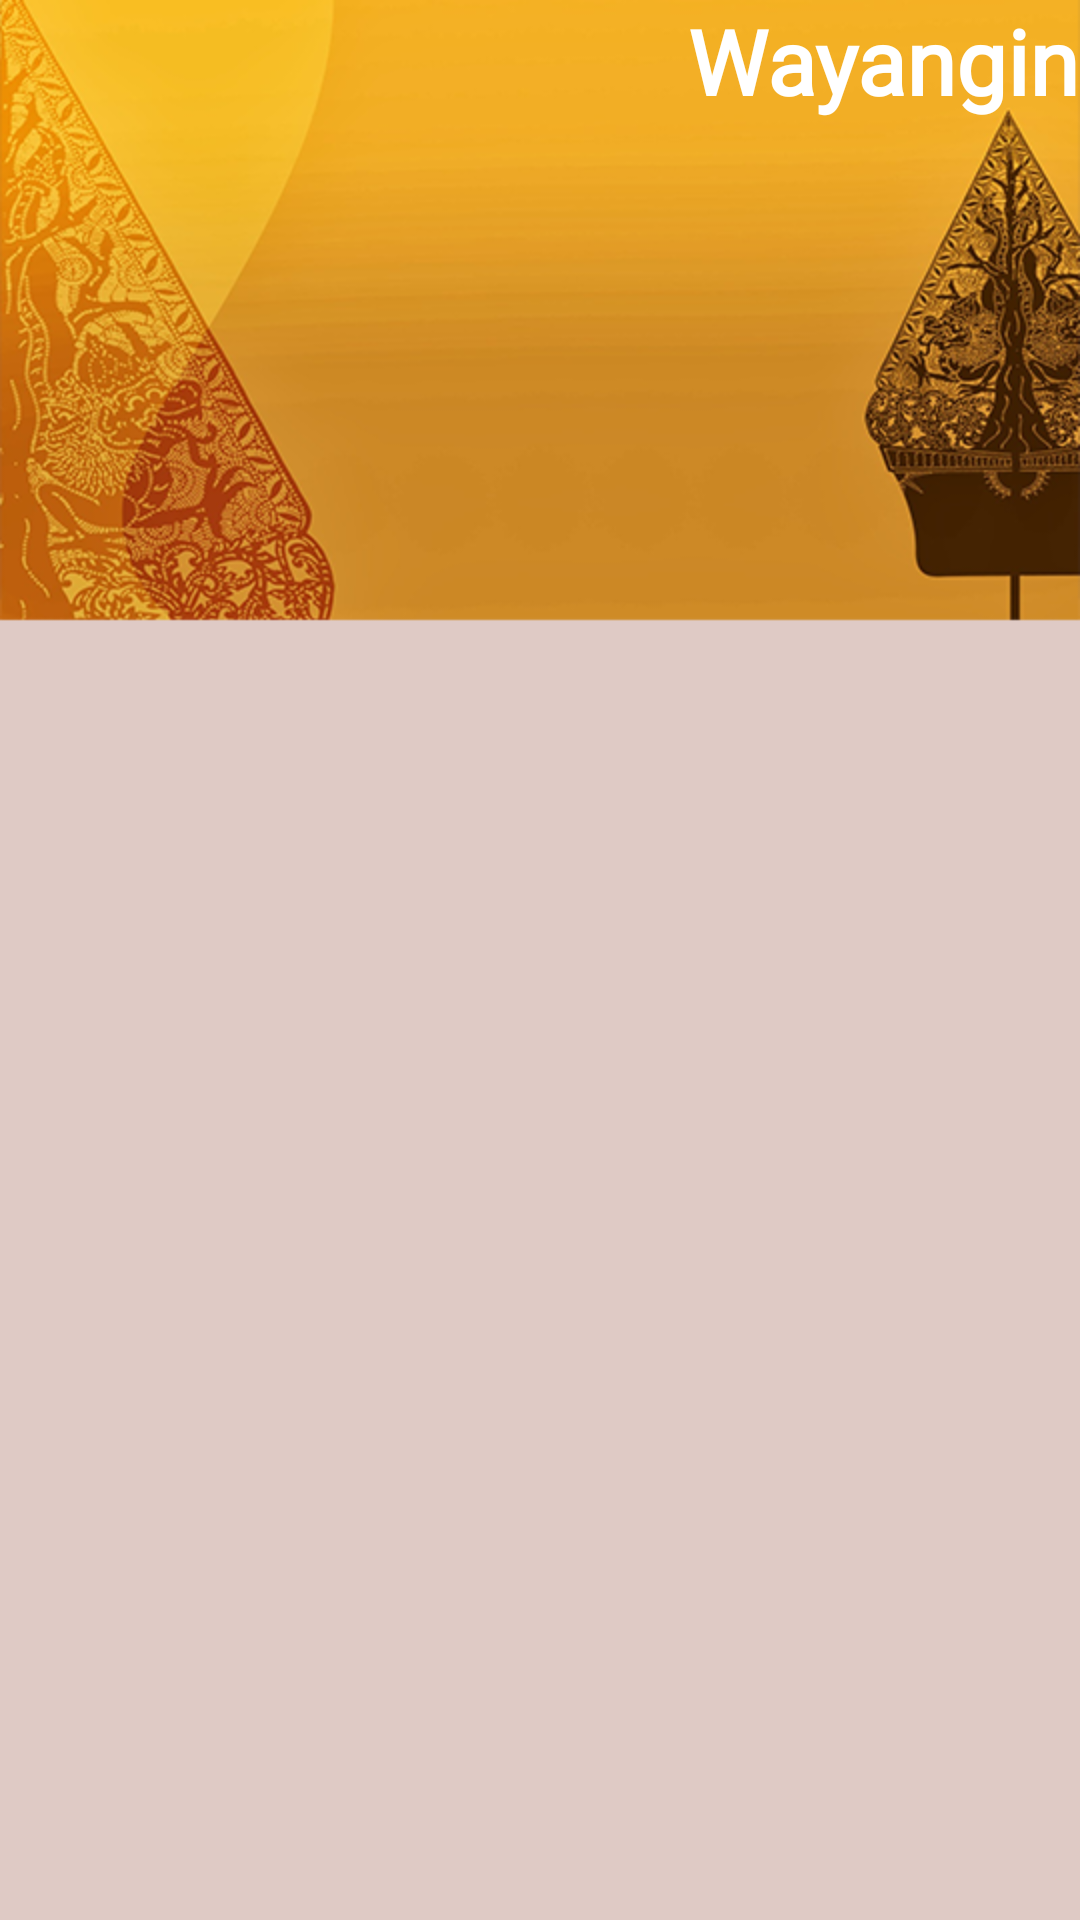

Write the Android layout XML for this screen, with the resource values it uses.
<!-- AndroidManifest.xml: application theme AppTheme -->
<!-- res/layout/fragment_jenis.xml -->
<?xml version="1.0" encoding="utf-8"?>
<RelativeLayout xmlns:android="http://schemas.android.com/apk/res/android"
    xmlns:tools="http://schemas.android.com/tools"
    android:layout_width="match_parent"
    android:layout_height="match_parent"

    android:background="@drawable/bgapps"
    tools:context=".Fragment.SejarahFragment">

    <TextView
        android:layout_width="wrap_content"
        android:layout_height="wrap_content"
        android:textSize="30sp"
        android:id="@+id/tittle"
        android:textStyle="bold"
        android:fontFamily="@font/pacifico"
        android:layout_alignParentRight="true"

        android:textColor="@android:color/white"
        android:text="@string/app_name"
        android:layout_marginRight="@dimen/activity_horizontal_margin"
        android:layout_marginLeft="@dimen/activity_horizontal_margin"
        android:layout_marginBottom="@dimen/activity_horizontal_margin"
        android:layout_marginTop="@dimen/activity_horizontal_margin"

        />

    <android.support.v7.widget.RecyclerView
        android:layout_below="@id/tittle"
        android:layout_width="match_parent"
        android:layout_height="match_parent"
        android:layout_marginRight="@dimen/activity_horizontal_margin"
        android:layout_marginLeft="@dimen/activity_horizontal_margin"
        android:layout_marginBottom="@dimen/activity_horizontal_margin"
        android:layout_marginTop="@dimen/activity_horizontal_margin"

        android:id="@+id/rv"/>
</RelativeLayout>
<!-- resources referenced by this layout -->
<resources>
  <!-- drawable bgapps: png bitmap (drawable, 167704 bytes) -->
  <string name="app_name">Wayangin</string>
  <style name="AppTheme" parent="Theme.AppCompat.Light.DarkActionBar">
          
          <item name="colorPrimary">@color/yellow</item>
          <item name="colorPrimaryDark">@android:color/holo_orange_dark</item>
          <item name="colorAccent">@color/colorAccent</item>
          <item name="windowActionBar">false</item>
          <item name="windowNoTitle">true</item>
      </style>
  <color name="yellow">#ffb300</color>
  <color name="colorAccent">#D81B60</color>
</resources>
